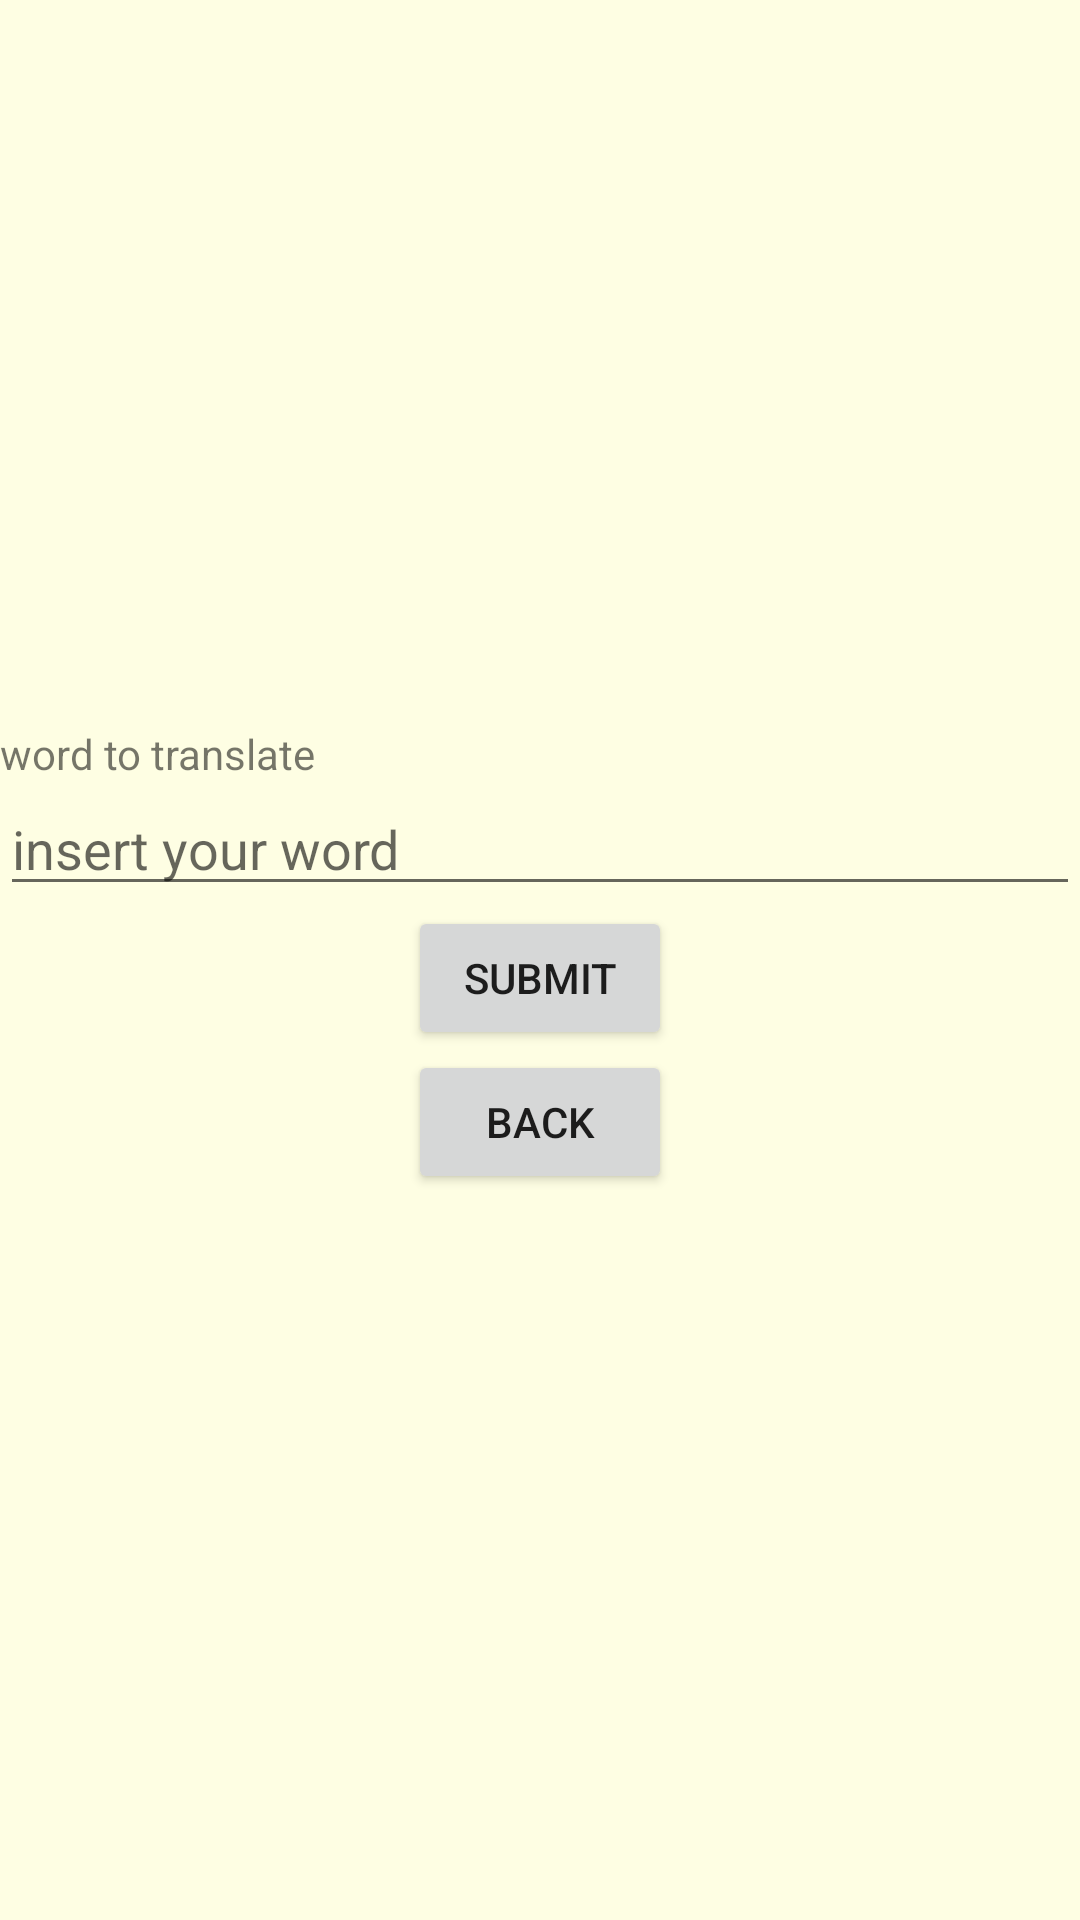

The Android layout XML behind this screen, and the referenced resources:
<!-- AndroidManifest.xml: application theme Theme.VocabularyApp -->
<!-- res/layout/translate_word_game.xml -->
<?xml version="1.0" encoding="utf-8"?>
<LinearLayout xmlns:android="http://schemas.android.com/apk/res/android"
    android:orientation="vertical"
    android:layout_width="match_parent"
    android:layout_height="match_parent"
    android:gravity="center">

    <TextView
        android:id="@+id/word_to_translate_text_view"
        android:layout_width="match_parent"
        android:layout_height="wrap_content"
        android:text="@string/word_to_translate" />

    <EditText
        android:id="@+id/put_translate_text_edit"
        android:layout_width="match_parent"
        android:layout_height="wrap_content"
        android:ems="10"
        android:inputType="textPersonName"
        android:hint="@string/insert_your_word" />

    <Button
        android:id="@+id/game_submit_button"
        android:layout_width="wrap_content"
        android:layout_height="wrap_content"
        android:text="@string/submit"/>

    <Button
        android:id="@+id/back_to_category_button"
        android:layout_width="wrap_content"
        android:layout_height="wrap_content"
        android:text="@string/back_to_category"/>

</LinearLayout>
<!-- resources referenced by this layout -->
<resources>
  <string name="back_to_category">Back</string>
  <string name="insert_your_word">insert your word</string>
  <string name="submit">Submit</string>
  <string name="word_to_translate">word to translate</string>
  <style name="Theme.VocabularyApp" parent="Theme.MaterialComponents.DayNight.NoActionBar">
          
          <item name="colorPrimary">@color/primary_green</item>
          <item name="colorPrimaryVariant">@color/primary_green</item>
          <item name="colorOnPrimary">@color/light_yellow</item>
          <item name="android:windowBackground">@color/light_yellow</item>
          
          <item name="colorSecondary">@color/second_green</item>
          <item name="colorSecondaryVariant">@color/second_green</item>
          <item name="colorOnSecondary">@color/black</item>
          
          <item name="android:statusBarColor" tools:targetApi="l">?attr/colorPrimaryVariant</item>
          
      </style>
  <color name="primary_green">#2C6E49</color>
  <color name="light_yellow">#FEFEE3</color>
  <color name="second_green">#4C956C</color>
  <color name="black">#FF000000</color>
</resources>
